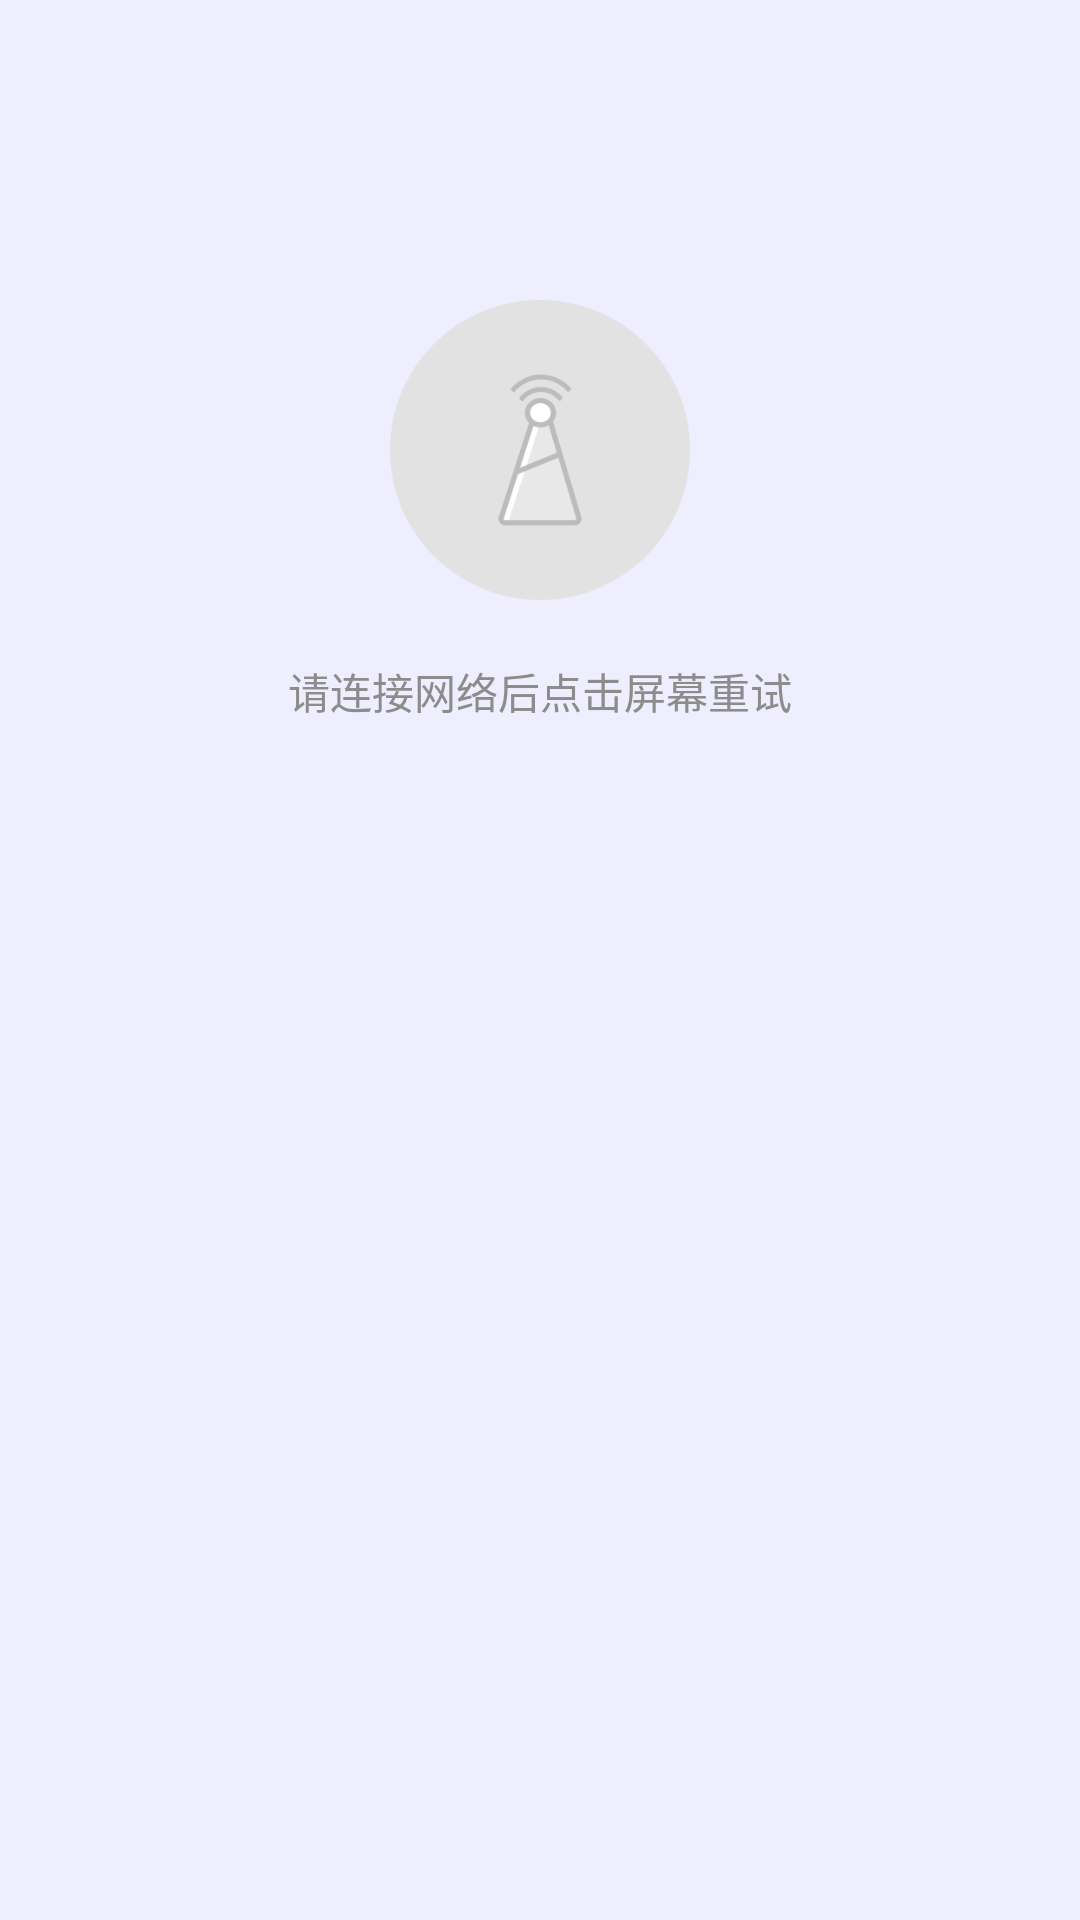

The Android layout XML behind this screen, and the referenced resources:
<!-- AndroidManifest.xml: application theme AppTheme -->
<!-- res/layout/view_status_no_netwotk.xml -->
<?xml version="1.0" encoding="utf-8"?>
<LinearLayout xmlns:android="http://schemas.android.com/apk/res/android"
    android:orientation="vertical" android:layout_width="match_parent"
    android:layout_height="match_parent"
    android:paddingTop="100dp"
    android:gravity="center_horizontal"
    android:background="@color/theme_bg"
    >
    <ImageView
        android:layout_width="100dp"
        android:layout_height="100dp"
        android:scaleType="fitXY"
        android:src="@drawable/ic_status_no_network"
        />
    <TextView
        android:id="@+id/tv_status_empty"
        android:layout_width="match_parent"
        android:layout_height="wrap_content"
        android:textColor="@color/text_gray"
        android:textSize="14sp"
        android:gravity="center"
        android:text="请连接网络后点击屏幕重试"
        android:paddingTop="20dp"/>

</LinearLayout>
<!-- resources referenced by this layout -->
<resources>
  <color name="text_gray">#8c8c8c</color>
  <color name="theme_bg">#EEEEFF</color>
  <!-- drawable ic_status_no_network: png bitmap (drawable-xxhdpi, 11221 bytes) -->
  <style name="AppTheme" parent="Theme.AppCompat.Light.NoActionBar">
          
          <item name="colorPrimary">@color/colorPrimary</item>
          <item name="colorPrimaryDark">@color/colorPrimaryDark</item>
          <item name="colorAccent">@color/colorAccent</item>
          <item name="android:windowBackground">@color/theme_bg</item>
          <item name="toolbarNavigationButtonStyle">@style/CustomNavigationButtonStyle</item>
      </style>
  <color name="colorPrimary">#a000d4</color>
  <color name="colorPrimaryDark">#1AC0AF</color>
  <color name="colorAccent">#FF4081</color>
  <style name="CustomNavigationButtonStyle">
          <item name="android:minWidth">0dp</item>
          <item name="android:background">?attr/selectableItemBackground</item>
          <item name="android:paddingTop">16dp</item>
          <item name="android:paddingBottom">16dp</item>
          <item name="android:paddingStart">16dp</item>
          <item name="android:paddingEnd">16dp</item>
          <item name="android:layout_width">20dp</item>
          <item name="android:clickable">true</item>
      </style>
</resources>
